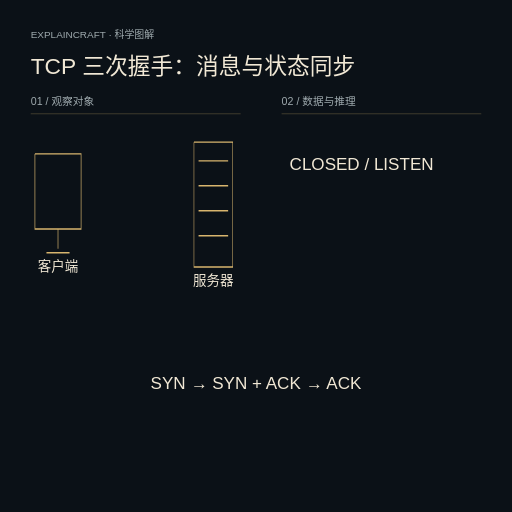
t = 0.00 s
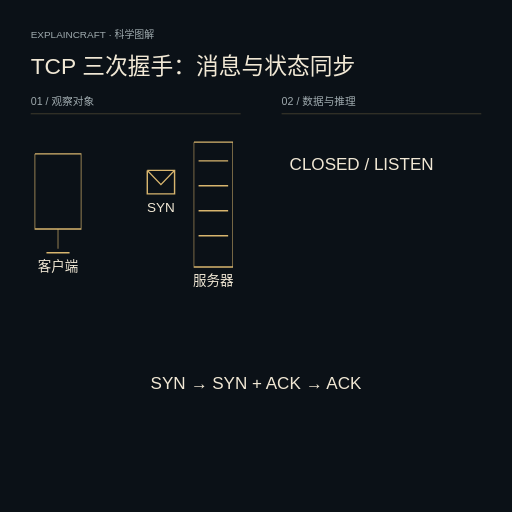
t = 1.23 s
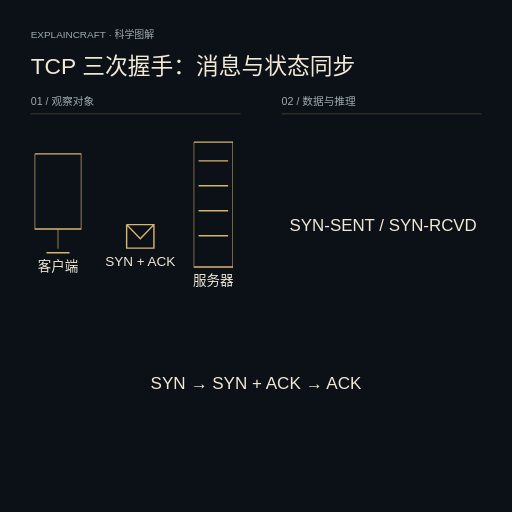
t = 2.38 s
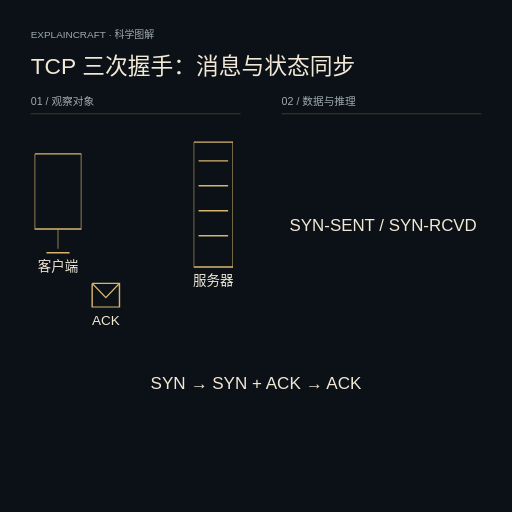
t = 3.60 s
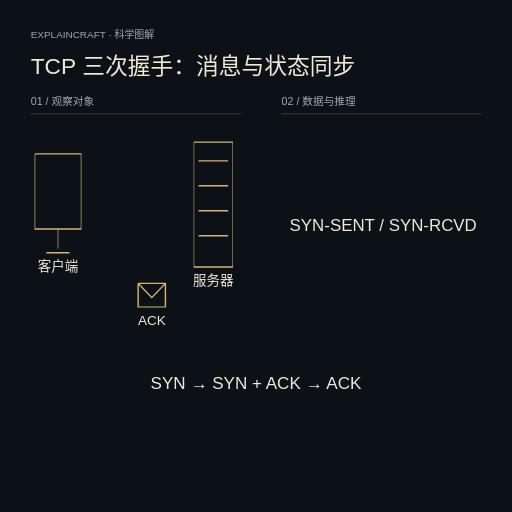
t = 4.29 s
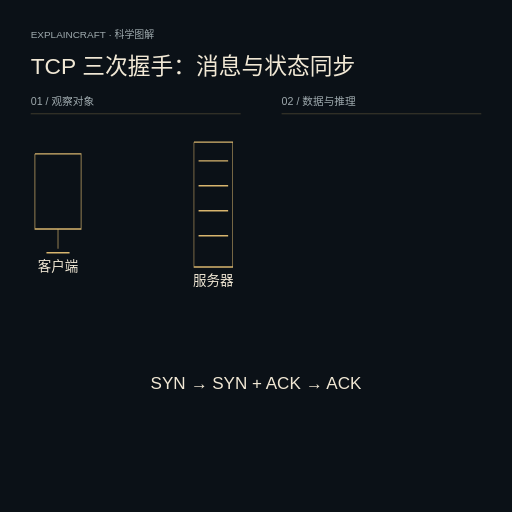
t = 6.00 s

The animated SVG that drew these frames (rendered in a browser with its animation timeline set to each time). Animation: 19 SMIL elements (animate=10,animateTransform=3,set=6); one cycle of 6.00 s.

<svg
  xmlns="http://www.w3.org/2000/svg"
  width="720"
  height="720"
  viewBox="0 0 720 720"
>
  <rect
    width="720"
    height="720"
    fill="#0B1117"
  />
  <defs>
    <marker
      id="arrow"
      markerWidth="8"
      markerHeight="8"
      refX="7"
      refY="4"
      orient="auto"
    >
      <path
        d="M0 0 L8 4 L0 8"
        fill="#D8B56E"
      />
    </marker>
  </defs>
  <g font-family="Arial,Hiragino Sans GB,Microsoft YaHei,Noto Sans CJK SC,sans-serif">
    <text
      x="43.199999999999996"
      y="54"
      font-size="14"
      fill="#9FAAAE"
      text-anchor="start"
    >
      EXPLAINCRAFT · 科学图解
    </text>
    <text
      x="43.199999999999996"
      y="104.39999999999999"
      font-size="32"
      fill="#F1E8D5"
      text-anchor="start"
    >
      TCP 三次握手：消息与状态同步
    </text>
    <path
      d="M43.199999999999996 160 H338.4"
      stroke="#D8B56E"
      stroke-opacity="0.35"
    />
    <text
      x="43.199999999999996"
      y="148"
      font-size="15"
      fill="#9FAAAE"
      text-anchor="start"
    >
      01 / 观察对象
    </text>
    <clipPath id="panel0">
      <rect
        x="43.199999999999996"
        y="176"
        width="295.2"
        height="369.2"
      />
    </clipPath>
    <path
      d="M396.00000000000006 160 H676.8000000000001"
      stroke="#D8B56E"
      stroke-opacity="0.35"
    />
    <text
      x="396.00000000000006"
      y="148"
      font-size="15"
      fill="#9FAAAE"
      text-anchor="start"
    >
      02 / 数据与推理
    </text>
    <clipPath id="panel1">
      <rect
        x="396.00000000000006"
        y="176"
        width="280.8"
        height="369.2"
      />
    </clipPath>
    <g
      id="client"
      clip-path="url(#panel0)"
    >
      <g
        color="#D8B56E"
        opacity="1"
      >
        <g transform="translate(81.576 285.98400000000004)">
          <g transform="scale(1)">
            <g transform="translate(-81.576 -285.98400000000004)">
              <path
                d="M0 0 H100 V76 H0 Z M50 76 V96 M25 100 H75"
                transform="translate(49.104 216.43200000000002) scale(0.64944 1.3910399999999998)"
                fill="none"
                stroke="currentColor"
                stroke-width="1.437773176903612"
                stroke-dasharray="422"
                stroke-dashoffset="0"
              ></path>
              <text
                x="81.576"
                y="380.536"
                font-size="19"
                fill="#F1E8D5"
                text-anchor="middle"
              >
                客户端
              </text>
            </g>
          </g>
        </g>
      </g>
    </g>
    <g
      id="server"
      clip-path="url(#panel0)"
    >
      <g
        color="#D8B56E"
        opacity="1"
      >
        <g transform="translate(300.024 287.64)">
          <g transform="scale(1)">
            <g transform="translate(-300.024 -287.64)">
              <path
                d="M8 0 H92 V100 H8 Z M18 15 H82 M18 35 H82 M18 55 H82 M18 75 H82"
                transform="translate(267.552 199.872) scale(0.64944 1.75536)"
                fill="none"
                stroke="currentColor"
                stroke-width="1.1393674232066358"
                stroke-dasharray="624"
                stroke-dashoffset="0"
              ></path>
              <text
                x="300.024"
                y="400.408"
                font-size="19"
                fill="#F1E8D5"
                text-anchor="middle"
              >
                服务器
              </text>
            </g>
          </g>
        </g>
      </g>
    </g>
    <g
      id="syn"
      clip-path="url(#panel0)"
    >
      <g
        color="#D8B56E"
        opacity="0"
      >
        <animate
          attributeName="opacity"
          from="0"
          to="1"
          begin="200ms"
          dur="80ms"
          fill="freeze"
        />
        <animateTransform
          attributeName="transform"
          type="translate"
          values="0 0;12.915 0;25.83 0;38.74499999999999 0;51.66 0;64.575 0;77.48999999999998 0;90.40499999999999 0;103.32 0"
          begin="300ms"
          dur="1100ms"
          fill="freeze"
        />
        <animate
          attributeName="opacity"
          from="1"
          to="0"
          begin="1500ms"
          dur="80ms"
          fill="freeze"
        />
        <g transform="translate(139.14 256.176)">
          <g transform="scale(1)">
            <g transform="translate(-139.14 -256.176)">
              <path
                d="M0 0 H100 V100 H0 Z M0 0 L50 60 L100 0"
                transform="translate(119.952 239.61599999999999) scale(0.38376 0.3312)"
                fill="none"
                stroke="currentColor"
                stroke-width="5.211590577444236"
                stroke-dasharray="556.204993518133"
                stroke-dashoffset="0"
              ></path>
              <text
                x="139.14"
                y="297.736"
                font-size="19"
                fill="#F1E8D5"
                text-anchor="middle"
              >
                SYN
              </text>
            </g>
          </g>
        </g>
      </g>
    </g>
    <g
      id="synack"
      clip-path="url(#panel0)"
    >
      <g
        color="#D8B56E"
        opacity="0"
      >
        <animate
          attributeName="opacity"
          from="0"
          to="1"
          begin="1800ms"
          dur="80ms"
          fill="freeze"
        />
        <animateTransform
          attributeName="transform"
          type="translate"
          values="0 0;-12.915 0;-25.83 0;-38.74499999999999 0;-51.66 0;-64.575 0;-77.48999999999998 0;-90.40499999999999 0;-103.32 0"
          begin="1900ms"
          dur="1100ms"
          fill="freeze"
        />
        <animate
          attributeName="opacity"
          from="1"
          to="0"
          begin="3100ms"
          dur="80ms"
          fill="freeze"
        />
        <g transform="translate(242.45999999999998 332.352)">
          <g transform="scale(1)">
            <g transform="translate(-242.45999999999998 -332.352)">
              <path
                d="M0 0 H100 V100 H0 Z M0 0 L50 60 L100 0"
                transform="translate(223.272 315.792) scale(0.38376 0.3312)"
                fill="none"
                stroke="currentColor"
                stroke-width="5.211590577444236"
                stroke-dasharray="556.204993518133"
                stroke-dashoffset="0"
              ></path>
              <text
                x="242.45999999999998"
                y="373.912"
                font-size="19"
                fill="#F1E8D5"
                text-anchor="middle"
              >
                SYN + ACK
              </text>
            </g>
          </g>
        </g>
      </g>
    </g>
    <g
      id="ack"
      clip-path="url(#panel0)"
    >
      <g
        color="#D8B56E"
        opacity="0"
      >
        <animate
          attributeName="opacity"
          from="0"
          to="1"
          begin="3400ms"
          dur="80ms"
          fill="freeze"
        />
        <animateTransform
          attributeName="transform"
          type="translate"
          values="0 0;12.915 0;25.83 0;38.74499999999999 0;51.66 0;64.575 0;77.48999999999998 0;90.40499999999999 0;103.32 0"
          begin="3500ms"
          dur="1100ms"
          fill="freeze"
        />
        <animate
          attributeName="opacity"
          from="1"
          to="0"
          begin="4700ms"
          dur="80ms"
          fill="freeze"
        />
        <g transform="translate(139.14 415.152)">
          <g transform="scale(1)">
            <g transform="translate(-139.14 -415.152)">
              <path
                d="M0 0 H100 V100 H0 Z M0 0 L50 60 L100 0"
                transform="translate(119.952 398.592) scale(0.38376 0.3312)"
                fill="none"
                stroke="currentColor"
                stroke-width="5.211590577444236"
                stroke-dasharray="556.204993518133"
                stroke-dashoffset="0"
              ></path>
              <text
                x="139.14"
                y="456.712"
                font-size="19"
                fill="#F1E8D5"
                text-anchor="middle"
              >
                ACK
              </text>
            </g>
          </g>
        </g>
      </g>
    </g>
    <g
      id="initial"
      clip-path="url(#panel1)"
    >
      <g
        color="#D8B56E"
        opacity="1"
      >
        <animate
          attributeName="opacity"
          from="1"
          to="0"
          begin="1650ms"
          dur="50ms"
          fill="freeze"
        />
        <g transform="translate(533.5920000000001 232.99200000000002)">
          <g transform="scale(1)">
            <g transform="translate(-533.5920000000001 -232.99200000000002)">
              <g opacity="0">
                <set
                  attributeName="opacity"
                  to="1"
                  begin="0ms"
                />
                <text
                  x="407.2320000000001"
                  y="238.9536"
                  font-size="24"
                  fill="#F1E8D5"
                  text-anchor="start"
                >
                  CLOSED / LISTEN
                </text>
                <set
                  attributeName="opacity"
                  to="0"
                  begin="6000ms"
                />
              </g>
            </g>
          </g>
        </g>
      </g>
    </g>
    <g
      id="wait"
      clip-path="url(#panel1)"
    >
      <g
        color="#D8B56E"
        opacity="0"
      >
        <animate
          attributeName="opacity"
          from="0"
          to="1"
          begin="1700ms"
          dur="180ms"
          fill="freeze"
        />
        <animate
          attributeName="opacity"
          from="1"
          to="0"
          begin="4800ms"
          dur="50ms"
          fill="freeze"
        />
        <g transform="translate(533.5920000000001 319.104)">
          <g transform="scale(1)">
            <g transform="translate(-533.5920000000001 -319.104)">
              <g opacity="0">
                <set
                  attributeName="opacity"
                  to="1"
                  begin="0ms"
                />
                <text
                  x="407.2320000000001"
                  y="325.06559999999996"
                  font-size="23.75187969924811"
                  fill="#F1E8D5"
                  text-anchor="start"
                >
                  SYN-SENT / SYN-RCVD
                </text>
                <set
                  attributeName="opacity"
                  to="0"
                  begin="6000ms"
                />
              </g>
            </g>
          </g>
        </g>
      </g>
    </g>
    <g
      id="established"
      clip-path="url(#panel1)"
    >
      <g
        color="#D8B56E"
        opacity="0"
      >
        <animate
          attributeName="opacity"
          from="0"
          to="1"
          begin="4850ms"
          dur="200ms"
          fill="freeze"
        />
        <g transform="translate(533.5920000000001 411.84)">
          <g transform="scale(1)">
            <g transform="translate(-533.5920000000001 -411.84)">
              <g opacity="0">
                <set
                  attributeName="opacity"
                  to="1"
                  begin="0ms"
                />
                <text
                  x="407.2320000000001"
                  y="417.80159999999995"
                  font-size="24"
                  fill="#F1E8D5"
                  text-anchor="start"
                >
                  ESTABLISHED
                </text>
                <set
                  attributeName="opacity"
                  to="0"
                  begin="6000ms"
                />
              </g>
            </g>
          </g>
        </g>
      </g>
    </g>
    <text
      x="360"
      y="547.2"
      font-size="24"
      fill="#F1E8D5"
      text-anchor="middle"
    >
      SYN → SYN + ACK → ACK
    </text>
  </g>
</svg>
